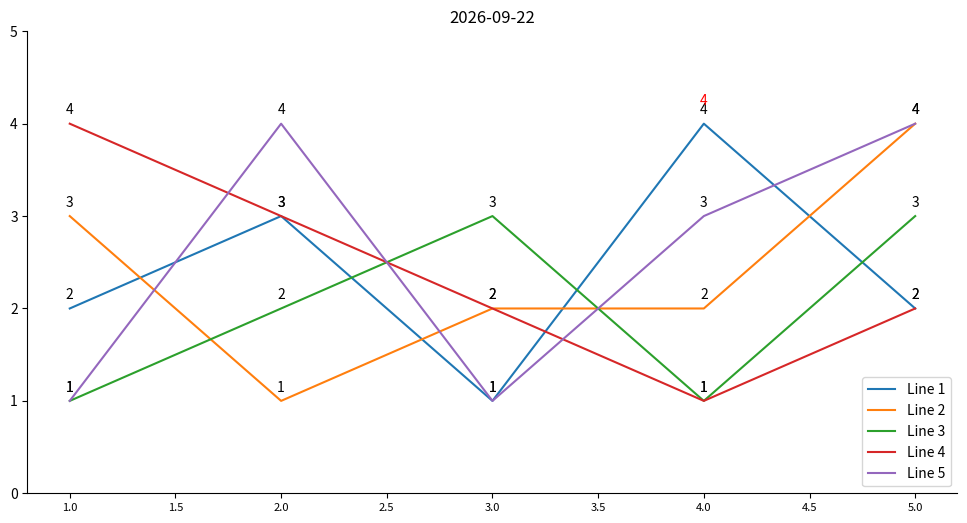

Write the Python code that produced this figure.
# coding=utf-8
import matplotlib.pyplot as plt


def return_data():
    data = {'process_used_mem': {
        'timestamp': [1, 3, 5, 7, 9, 11],
        'value': [11, 33, 55, 77, 99, 111],
        'value2': [22, 44, 66, 88, 111, 155, 77],
        # 'value3': [15, 38, 46, 66, 19]
    }}

    # data = {'process_used_mem': {
    #     'timestamp': [1682696000, 1682717600, 1682739200, 1682760800, 1682782400, 1682804000],
    #     'value': [12487490216, 9493839928, 9856614400, 1037616640, 6699586504, 11465323520]
    # }}

    return data


def demo(data):

    for metric_name in data:
        # 数据
        timestamp = data[metric_name]['timestamp']
        values = data[metric_name]['value']
        values2 = data[metric_name]['value2']
        # values3 = data[metric_name]['value3']

        mark_offset = (max(values) + min(values)) / 2 * 0.1  # 标记数值的偏移量，为（最大数据+最小数据）/2 * 0.1

        # 画图
        plt.plot(
            timestamp,  # 第一个是横轴
            values,  # 第二个是纵轴
            values2,
            # values3,
            marker='o',  # 突出显示点
            color="green",  # 线条颜色
            linewidth=1.0,  # 线宽
            linestyle="-",  # 线类型
            label='value',  # 左上角的图例
        )
        # 标注，但是有错误
        for i in range(len(timestamp)):
            x = timestamp[i]
            y = values[i]

            plt.annotate(
                y,  # 标注内容
                xy=(x, y),  # 标注点坐标
                xytext=(x, y + mark_offset,),  # 标注文本坐标
                ha='center',  # 居中对齐
            )

        # 设置图例和标题
        plt.legend()  # 图例就是左上角显示的区块
        plt.title(metric_name)

        # 显示图像
        plt.show()
        # plt.savefig('abc.png')
        plt.close()


def main():
    import matplotlib.pyplot as plt
    import datetime

    # 生成假数据
    x = [1, 2, 3, 4, 5]
    y1 = [2, 3, 1, 4, 2]
    y2 = [3, 1, 2, 2, 4]
    y3 = [1, 2, 3, 1, 3]
    y4 = [4, 3, 2, 1, 2]
    y5 = [1, 4, 1, 3, 4]

    # 设置图片大小为12x6
    fig, ax = plt.subplots(figsize=(12, 6))

    # 画出5条折线
    ax.plot(x, y1, label='Line 1')
    ax.plot(x, y2, label='Line 2')
    ax.plot(x, y3, label='Line 3')
    ax.plot(x, y4, label='Line 4')
    ax.plot(x, y5, label='Line 5')

    # 在每个点上方标记数值
    for i in range(len(x)):
        ax.text(x[i], y1[i] + 0.1, y1[i], ha='center')
        ax.text(x[i], y2[i] + 0.1, y2[i], ha='center')
        ax.text(x[i], y3[i] + 0.1, y3[i], ha='center')
        ax.text(x[i], y4[i] + 0.1, y4[i], ha='center')
        ax.text(x[i], y5[i] + 0.1, y5[i], ha='center')

    # 找出最大值并标记为红色
    ymax = max(max(y1), max(y2), max(y3), max(y4), max(y5))
    xmax = x[y1.index(ymax)]
    ax.text(xmax, ymax + 0.2, ymax, ha='center', color='red')

    # 设置Y轴范围
    ax.set_ylim([0, 5])

    # 隐藏上边框和右边框
    ax.spines['top'].set_visible(False)
    ax.spines['right'].set_visible(False)

    # 设置x轴字号为标准的0.8倍
    plt.xticks(fontsize=8)

    # 设置图片标题为当天日期
    now = datetime.datetime.now().strftime('%Y-%m-%d')
    plt.title(now)

    # 显示图例和保存图片
    plt.legend()
    plt.savefig('line_chart.png')
    # plt.show()


if __name__ == '__main__':
    # demo(dict(return_data()))
    main()
